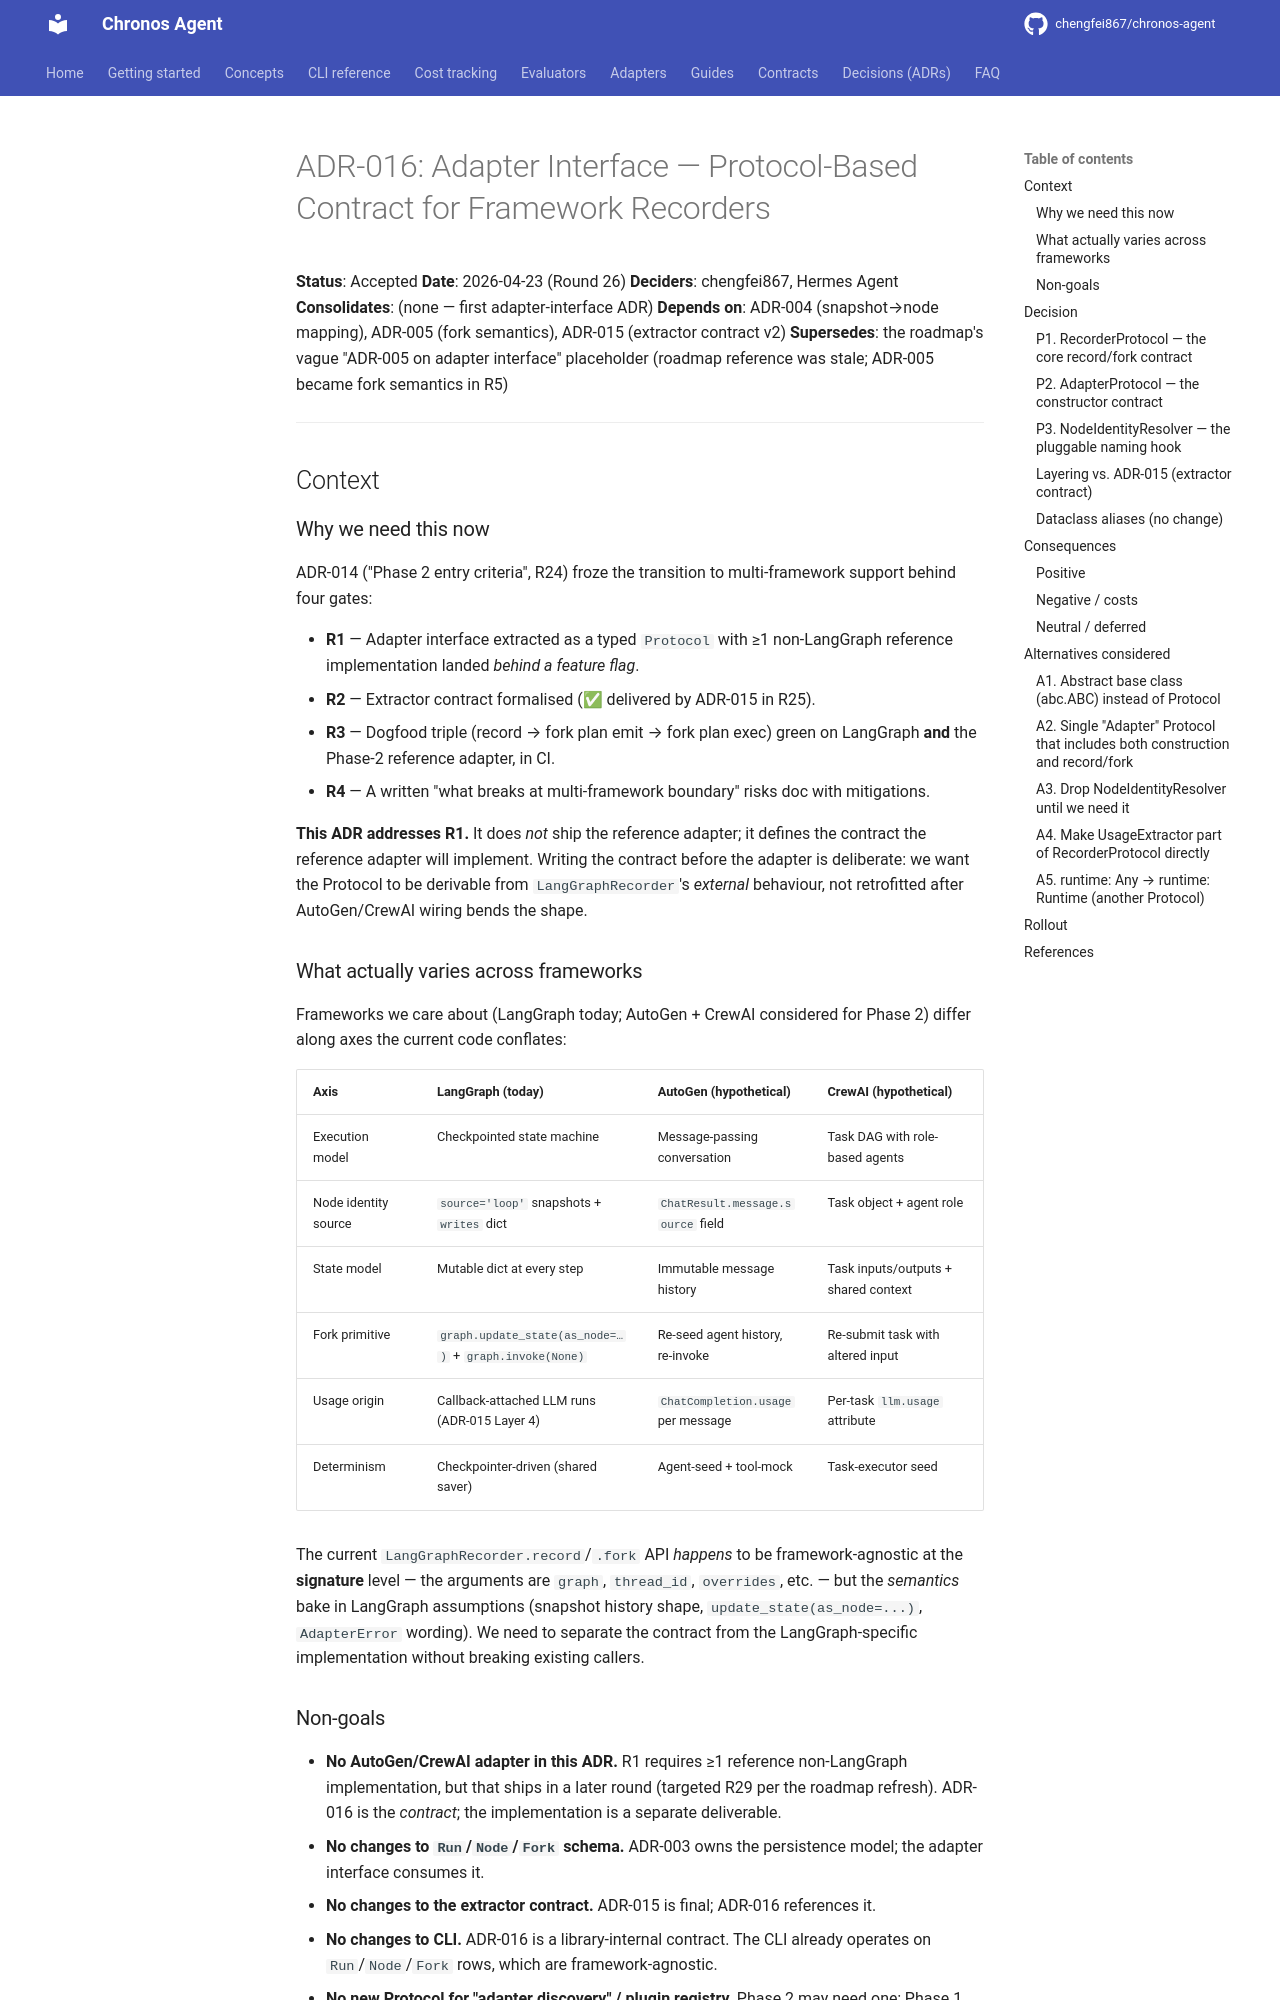

repository: chengfei867/chronos-agent · page: decisions/ADR-016-adapter-interface/index.html · generator: mkdocs

# ADR-016: Adapter Interface — Protocol-Based Contract for Framework Recorders

**Status**: Accepted
**Date**: 2026-04-23 (Round 26)
**Deciders**: chengfei867, Hermes Agent
**Consolidates**: (none — first adapter-interface ADR)
**Depends on**: ADR-004 (snapshot→node mapping), ADR-005 (fork semantics), ADR-015 (extractor contract v2)
**Supersedes**: the roadmap's vague "ADR-005 on adapter interface" placeholder (roadmap reference was stale; ADR-005 became fork semantics in R5)

---

## Context

### Why we need this now

ADR-014 ("Phase 2 entry criteria", R24) froze the transition to multi-framework support behind four gates:

- **R1** — Adapter interface extracted as a typed `Protocol` with ≥1 non-LangGraph reference implementation landed *behind a feature flag*.
- **R2** — Extractor contract formalised (✅ delivered by ADR-015 in R25).
- **R3** — Dogfood triple (record → fork plan emit → fork plan exec) green on LangGraph **and** the Phase-2 reference adapter, in CI.
- **R4** — A written "what breaks at multi-framework boundary" risks doc with mitigations.

**This ADR addresses R1.** It does *not* ship the reference adapter; it defines the contract the reference adapter will implement. Writing the contract before the adapter is deliberate: we want the Protocol to be derivable from `LangGraphRecorder`'s *external* behaviour, not retrofitted after AutoGen/CrewAI wiring bends the shape.

### What actually varies across frameworks

Frameworks we care about (LangGraph today; AutoGen + CrewAI considered for Phase 2) differ along axes the current code conflates:

| Axis | LangGraph (today) | AutoGen (hypothetical) | CrewAI (hypothetical) |
|------|-------------------|------------------------|------------------------|
| Execution model | Checkpointed state machine | Message-passing conversation | Task DAG with role-based agents |
| Node identity source | `source='loop'` snapshots + `writes` dict | `ChatResult.message.source` field | Task object + agent role |
| State model | Mutable dict at every step | Immutable message history | Task inputs/outputs + shared context |
| Fork primitive | `graph.update_state(as_node=…)` + `graph.invoke(None)` | Re-seed agent history, re-invoke | Re-submit task with altered input |
| Usage origin | Callback-attached LLM runs (ADR-015 Layer 4) | `ChatCompletion.usage` per message | Per-task `llm.usage` attribute |
| Determinism | Checkpointer-driven (shared saver) | Agent-seed + tool-mock | Task-executor seed |

The current `LangGraphRecorder.record`/`.fork` API *happens* to be framework-agnostic at the **signature** level — the arguments are `graph`, `thread_id`, `overrides`, etc. — but the *semantics* bake in LangGraph assumptions (snapshot history shape, `update_state(as_node=...)`, `AdapterError` wording). We need to separate the contract from the LangGraph-specific implementation without breaking existing callers.

### Non-goals

- **No AutoGen/CrewAI adapter in this ADR.** R1 requires ≥1 reference non-LangGraph implementation, but that ships in a later round (targeted R29 per the roadmap refresh). ADR-016 is the *contract*; the implementation is a separate deliverable.
- **No changes to `Run`/`Node`/`Fork` schema.** ADR-003 owns the persistence model; the adapter interface consumes it.
- **No changes to the extractor contract.** ADR-015 is final; ADR-016 references it.
- **No changes to CLI.** ADR-016 is a library-internal contract. The CLI already operates on `Run`/`Node`/`Fork` rows, which are framework-agnostic.
- **No new Protocol for "adapter discovery" / plugin registry.** Phase 2 may need one; Phase 1 has exactly one adapter, so a registry is premature.

---
